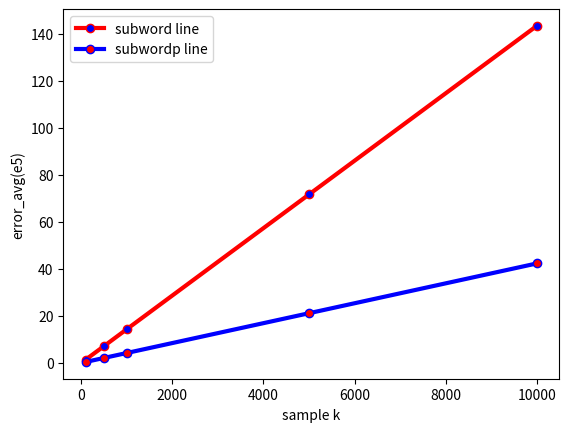

This figure's Python source:
# coding=utf-8
import matplotlib.pyplot as plt
import numpy as np


def line_chart(subword, subwordp, list_sample_k):
    print("line chart......")
    # plt.plot(list_sample_k, subword)
    plt.plot(list_sample_k, subword, label='subword line', linewidth=3, color='r', marker='o',
             markerfacecolor='blue', markersize=6)
    plt.plot(list_sample_k, subwordp, label='subwordp line', linewidth=3, color='b', marker='.',
             markerfacecolor='red', markersize=12)
    plt.xlabel("sample k")
    plt.ylabel("error_avg(e5)")
    plt.legend()
    plt.show()


def curve_graph(subword, subwordp, list_sample_k):
    print("line chart......")
    # plt.plot(list_sample_k, subword)
    plt.plot(list_sample_k, subword, label='subword line', linewidth=3, color='r', marker='o',
             markerfacecolor='blue', markersize=6)
    plt.plot(list_sample_k, subwordp, label='subwordp line', linewidth=3, color='b', marker='.',
             markerfacecolor='red', markersize=12)
    plt.xlabel("sample k")
    plt.ylabel("error_avg\t(e5)")
    plt.legend()
    plt.show()


if __name__ == "__main__":
    list_sample_k = [100, 500, 1000, 5000, 10000]
    subword = [1, 2, 3, 4, 5]
    result_subword = np.array([144190.621523, 716169.415991, 1434454.60236, 7161599.71824, 14326143.0018]) / 1e5
    result_subwordp = np.array([42247.319816, 211896.464883, 421972.310551, 2113090.17853, 4228295.00981]) / 1e5
    line_chart(result_subword, result_subwordp, list_sample_k)

